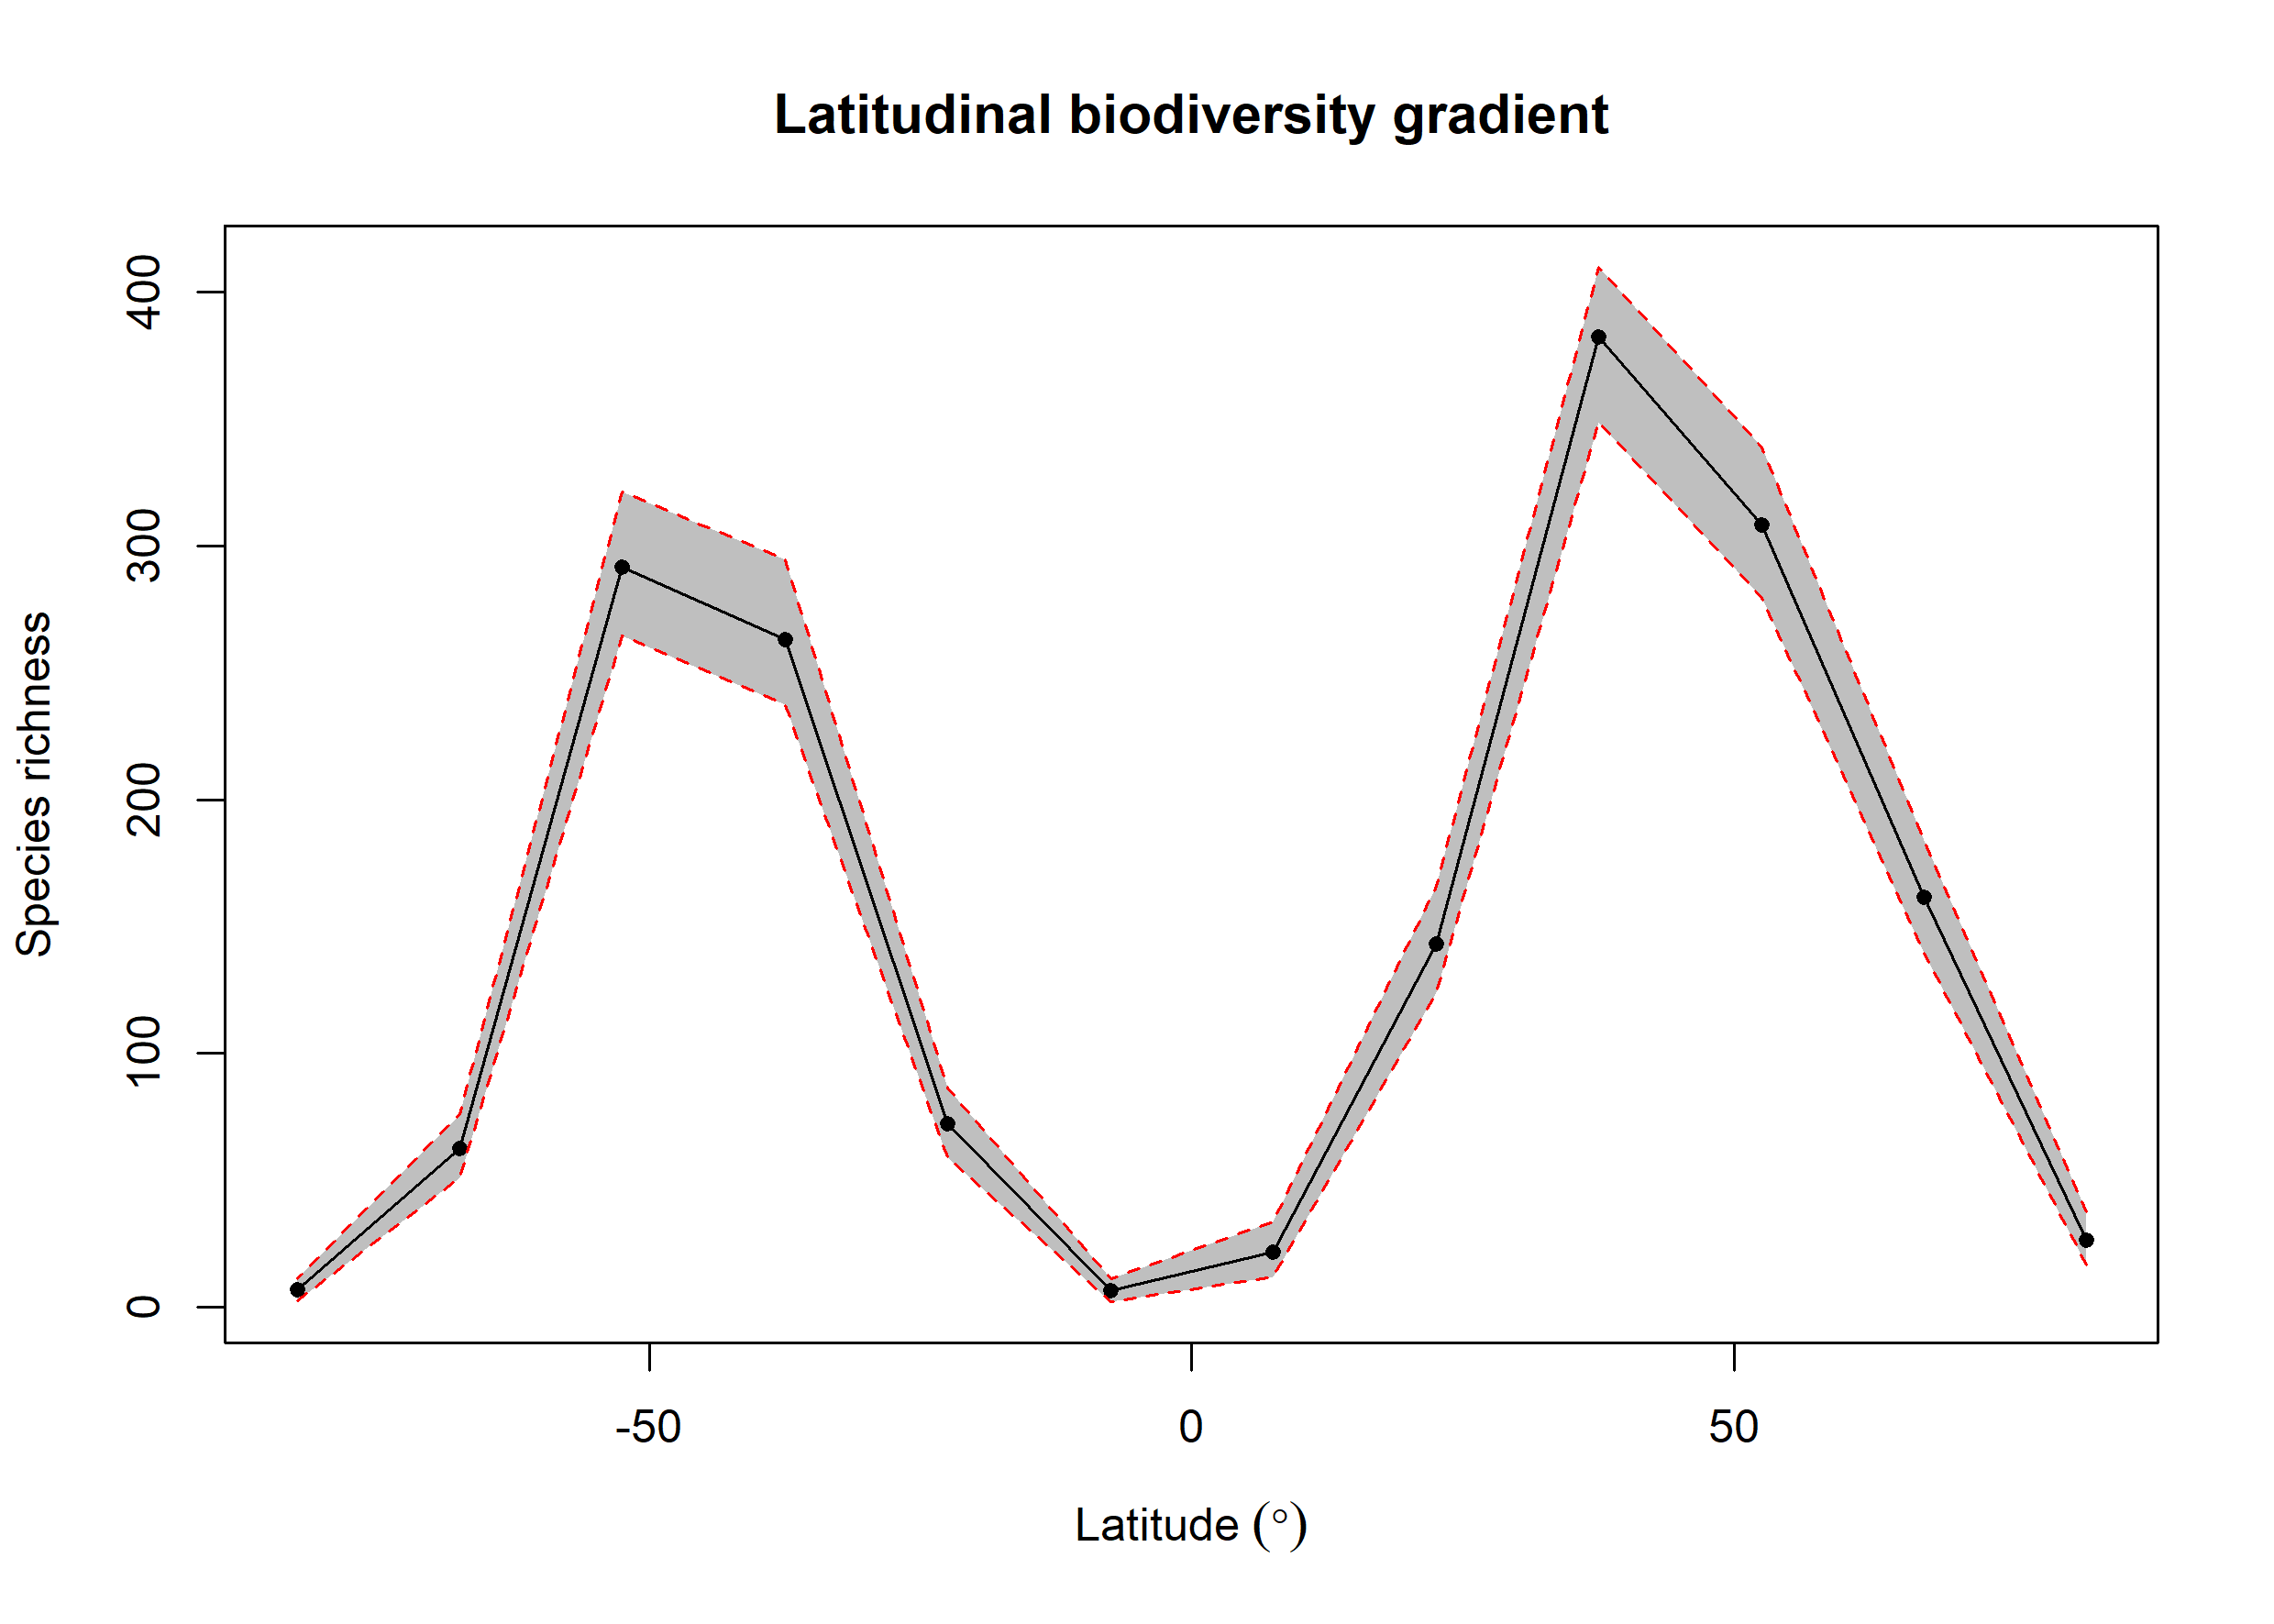

The data file committed next to this chart (first rows):
bin, max, min, mid, hemisphere, mean_richness, CI.Lower, CI.Upper
1, 90, 75, 82.5, N, 26.24, 16.43, 37.52
2, 75, 60, 67.5, N, 161.5, 139.5, 184.1
3, 60, 45, 52.5, N, 308.5, 279.9, 339
4, 45, 30, 37.5, N, 382.3, 349, 410.1
5, 30, 15, 22.5, N, 143.2, 123.9, 166.1
6, 15, 0, 7.5, N, 21.55, 12, 33.52
7, 0, -15, -7.5, S, 6.44, 2, 11
8, -15, -30, -22.5, S, 72.2, 59, 86.53
9, -30, -45, -37.5, S, 263.2, 237.5, 294.5
10, -45, -60, -52.5, S, 291.8, 264.4, 321.5
11, -60, -75, -67.5, S, 62.37, 50.95, 76
12, -75, -90, -82.5, S, 6.66, 2.475, 11
